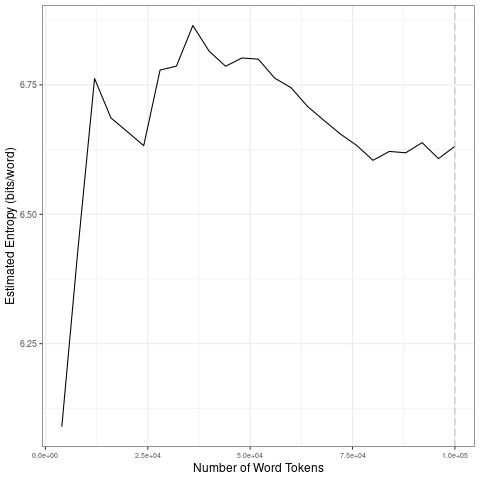

The file beside this chart, header and first rows:
file, entropy.Corpus.Size, entropy.Entropy, sd.Corpus.Size, sd.SD
data/es_by_topic/16_tokens_1-gram.txt, 4000, 6.089, 20000, 0.2728
data/es_by_topic/16_tokens_1-gram.txt, 8000, 6.437, 40000, 0.08669
data/es_by_topic/16_tokens_1-gram.txt, 12000, 6.762, 60000, 0.02478
data/es_by_topic/16_tokens_1-gram.txt, 16000, 6.686, 80000, 0.04059
data/es_by_topic/16_tokens_1-gram.txt, 20000, 6.66, 1e+05, 0.01185
data/es_by_topic/16_tokens_1-gram.txt, 24000, 6.632, 20000, 0.2728
data/es_by_topic/16_tokens_1-gram.txt, 28000, 6.779, 40000, 0.08669
data/es_by_topic/16_tokens_1-gram.txt, 32000, 6.786, 60000, 0.02478
data/es_by_topic/16_tokens_1-gram.txt, 36000, 6.865, 80000, 0.04059
data/es_by_topic/16_tokens_1-gram.txt, 40000, 6.815, 1e+05, 0.01185
data/es_by_topic/16_tokens_1-gram.txt, 44000, 6.786, 20000, 0.2728
data/es_by_topic/16_tokens_1-gram.txt, 48000, 6.802, 40000, 0.08669
data/es_by_topic/16_tokens_1-gram.txt, 52000, 6.8, 60000, 0.02478
data/es_by_topic/16_tokens_1-gram.txt, 56000, 6.763, 80000, 0.04059
data/es_by_topic/16_tokens_1-gram.txt, 60000, 6.744, 1e+05, 0.01185
data/es_by_topic/16_tokens_1-gram.txt, 64000, 6.708, 20000, 0.2728
data/es_by_topic/16_tokens_1-gram.txt, 68000, 6.681, 40000, 0.08669
data/es_by_topic/16_tokens_1-gram.txt, 72000, 6.655, 60000, 0.02478
data/es_by_topic/16_tokens_1-gram.txt, 76000, 6.633, 80000, 0.04059
data/es_by_topic/16_tokens_1-gram.txt, 80000, 6.604, 1e+05, 0.01185
data/es_by_topic/16_tokens_1-gram.txt, 84000, 6.621, 20000, 0.2728
data/es_by_topic/16_tokens_1-gram.txt, 88000, 6.619, 40000, 0.08669
data/es_by_topic/16_tokens_1-gram.txt, 92000, 6.638, 60000, 0.02478
data/es_by_topic/16_tokens_1-gram.txt, 96000, 6.608, 80000, 0.04059
data/es_by_topic/16_tokens_1-gram.txt, 1e+05, 6.631, 1e+05, 0.01185
